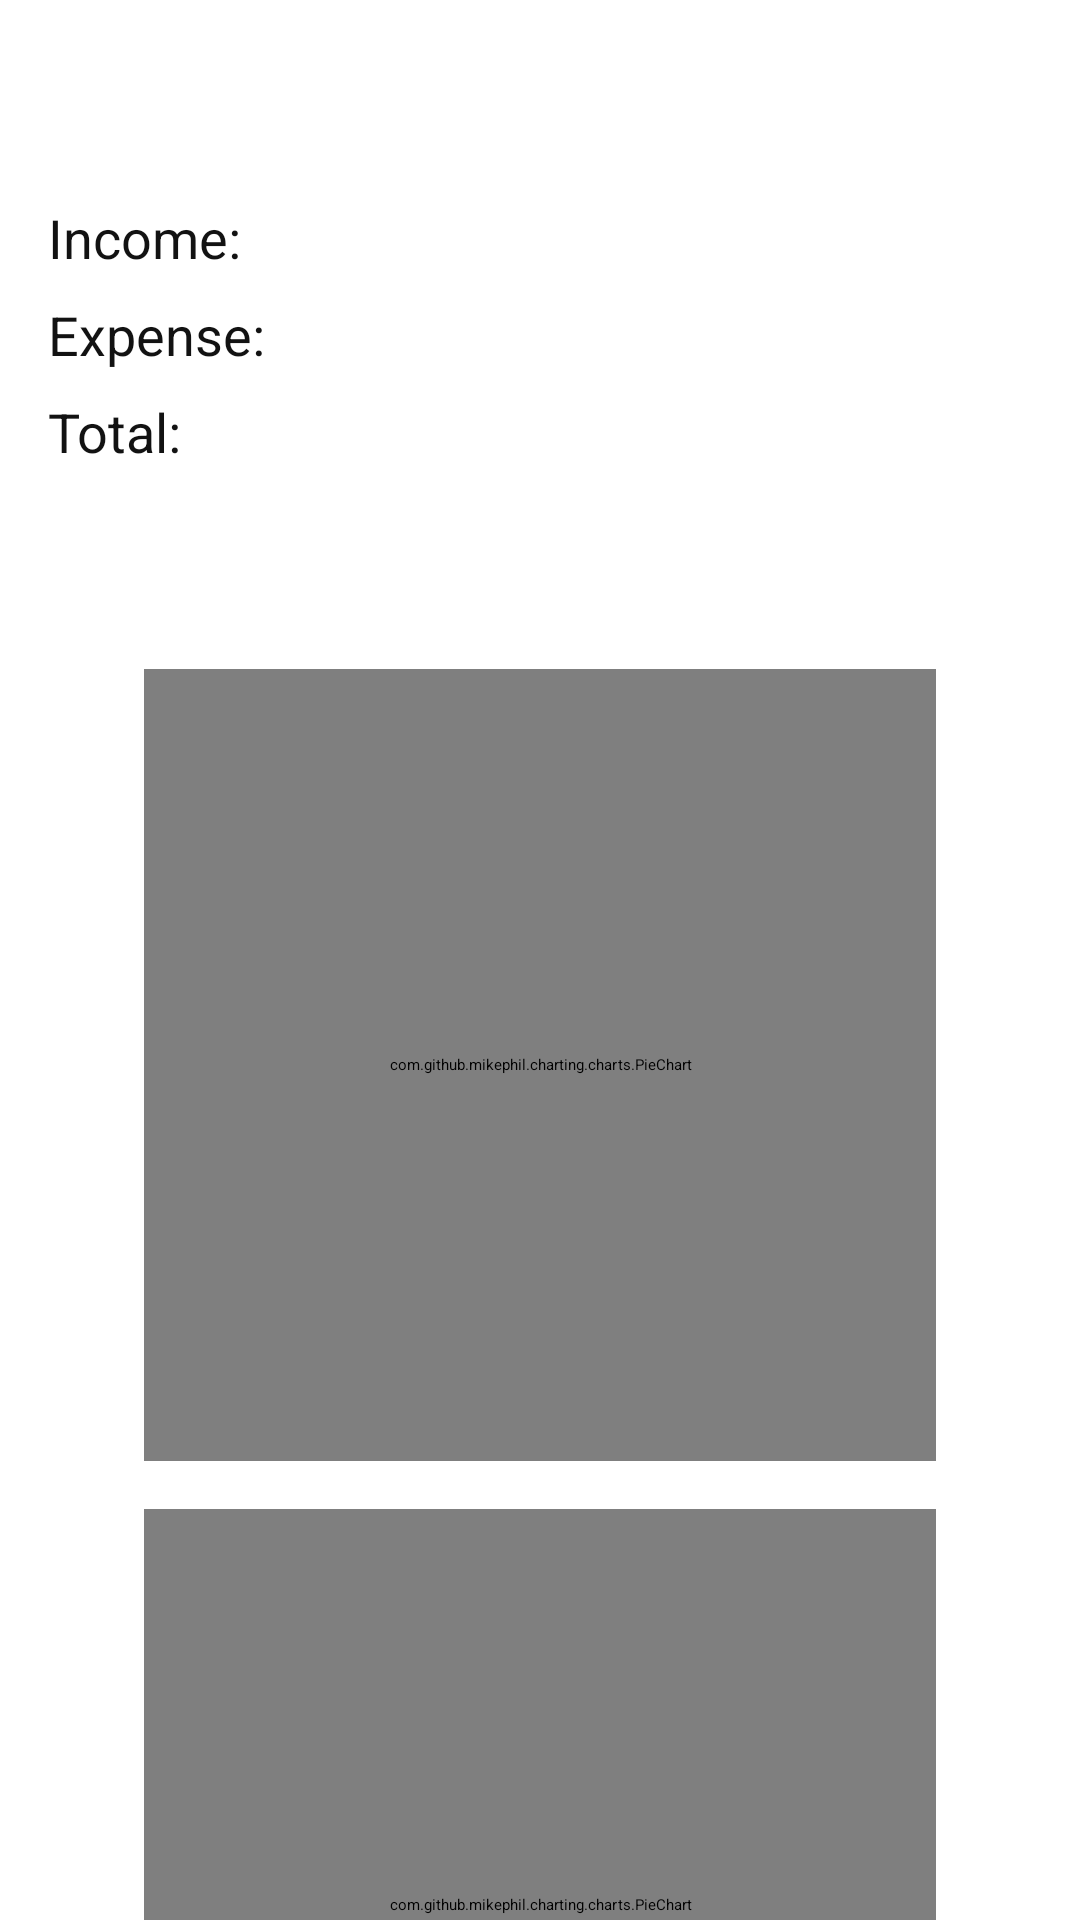

Layout XML and referenced resources for this Android screen:
<!-- AndroidManifest.xml: application theme Theme.MyApplication.Splash -->
<!-- res/layout/fragment_statistics.xml -->
<?xml version="1.0" encoding="utf-8"?>
<ScrollView xmlns:android="http://schemas.android.com/apk/res/android"
    xmlns:app="http://schemas.android.com/apk/res-auto"
    xmlns:tools="http://schemas.android.com/tools"
    android:layout_width="match_parent"
    android:layout_height="match_parent"
    android:overScrollMode="ifContentScrolls"
    tools:context=".ui.statistics.StatisticsFragment">

    <androidx.constraintlayout.widget.ConstraintLayout
        android:layout_width="match_parent"
        android:layout_height="wrap_content">

        <TextView
            android:id="@+id/overviewTextView"
            android:layout_width="0dp"
            android:layout_height="wrap_content"
            android:layout_marginTop="24dp"
            android:layout_marginHorizontal="16dp"
            android:text="@string/title_statistics_overview"
            android:textColor="?colorPrimary"
            android:textSize="20sp"
            android:textStyle="bold"
            app:layout_constraintTop_toTopOf="parent"
            app:layout_constraintStart_toStartOf="parent"
            app:layout_constraintEnd_toEndOf="parent"
            app:layout_constraintVertical_bias="0.1" />

        <TextView
            android:id="@+id/titleIncome"
            android:layout_width="0dp"
            android:layout_height="wrap_content"
            android:layout_marginTop="16dp"
            android:layout_marginStart="16dp"
            android:text="@string/title_statistics_income"
            android:textColor="@color/text"
            android:textSize="18sp"
            app:layout_constraintTop_toBottomOf="@+id/overviewTextView"
            app:layout_constraintStart_toStartOf="parent"
            app:layout_constraintEnd_toStartOf="@id/textIncome" />

        <TextView
            android:id="@+id/textIncome"
            android:layout_width="wrap_content"
            android:layout_height="wrap_content"
            android:layout_marginEnd="16dp"
            android:textColor="@color/income"
            android:textSize="18sp"
            app:layout_constraintBaseline_toBaselineOf="@id/titleIncome"
            app:layout_constraintEnd_toEndOf="parent"
            tools:text="$1200" />

        <TextView
            android:id="@+id/titleExpense"
            android:layout_width="0dp"
            android:layout_height="wrap_content"
            android:layout_marginTop="8dp"
            android:layout_marginStart="16dp"
            android:text="@string/title_statistics_expense"
            android:textColor="@color/text"
            android:textSize="18sp"
            app:layout_constraintTop_toBottomOf="@id/titleIncome"
            app:layout_constraintStart_toStartOf="parent"
            app:layout_constraintEnd_toStartOf="@id/textExpense" />

        <TextView
            android:id="@+id/textExpense"
            android:layout_width="wrap_content"
            android:layout_height="wrap_content"
            android:layout_marginEnd="16dp"
            android:textColor="@color/expense"
            android:textSize="18sp"
            app:layout_constraintBaseline_toBaselineOf="@id/titleExpense"
            app:layout_constraintEnd_toEndOf="parent"
            tools:text="$600" />

        <TextView
            android:id="@+id/titleTotal"
            android:layout_width="0dp"
            android:layout_height="wrap_content"
            android:layout_marginTop="8dp"
            android:layout_marginStart="16dp"
            android:text="@string/title_statistics_total"
            android:textColor="@color/text"
            android:textSize="18sp"
            app:layout_constraintTop_toBottomOf="@id/titleExpense"
            app:layout_constraintStart_toStartOf="parent"
            app:layout_constraintEnd_toStartOf="@id/textTotal" />

        <TextView
            android:id="@+id/textTotal"
            android:layout_width="wrap_content"
            android:layout_height="wrap_content"
            android:layout_marginEnd="16dp"
            android:textColor="?colorPrimary"
            android:textSize="18sp"
            app:layout_constraintBaseline_toBaselineOf="@id/titleTotal"
            app:layout_constraintEnd_toEndOf="parent"
            tools:text="$600" />

        <TextView
            android:id="@+id/titleTypes"
            android:layout_width="0dp"
            android:layout_height="wrap_content"
            android:layout_marginTop="24dp"
            android:layout_marginHorizontal="16dp"
            android:text="@string/title_statistics_chart"
            android:textColor="?colorPrimary"
            android:textSize="20sp"
            android:textStyle="bold"
            app:layout_constraintTop_toBottomOf="@id/titleTotal"
            app:layout_constraintStart_toStartOf="parent"
            app:layout_constraintEnd_toEndOf="parent" />

        <com.github.mikephil.charting.charts.PieChart
            android:id="@+id/chartIncome"
            android:layout_width="0dp"
            android:layout_height="0dp"
            android:layout_marginTop="16dp"
            android:layout_marginHorizontal="48dp"
            app:layout_constraintTop_toBottomOf="@id/titleTypes"
            app:layout_constraintBottom_toTopOf="@id/chartExpense"
            app:layout_constraintStart_toStartOf="parent"
            app:layout_constraintEnd_toEndOf="parent"
            app:layout_constraintDimensionRatio="1:1" />

        <com.github.mikephil.charting.charts.PieChart
            android:id="@+id/chartExpense"
            android:layout_width="0dp"
            android:layout_height="0dp"
            android:layout_marginHorizontal="48dp"
            android:layout_marginVertical="16dp"

            app:layout_constraintTop_toBottomOf="@id/chartIncome"
            app:layout_constraintBottom_toBottomOf="parent"
            app:layout_constraintStart_toStartOf="parent"
            app:layout_constraintEnd_toEndOf="parent"
            app:layout_constraintDimensionRatio="1:1" />

    </androidx.constraintlayout.widget.ConstraintLayout>

</ScrollView>
<!-- resources referenced by this layout -->
<resources>
  <color name="expense">#CF235F</color>
  <color name="income">#27AE4D</color>
  <color name="text">#121212</color>
  <string name="title_statistics_chart">Structure</string>
  <string name="title_statistics_expense">Expense:</string>
  <string name="title_statistics_income">Income:</string>
  <string name="title_statistics_overview">Overview</string>
  <string name="title_statistics_total">Total:</string>
  <style name="Theme.MyApplication.Splash" parent="Theme.SplashScreen">
          <item name="windowSplashScreenBackground">@color/white</item>
          <item name="windowSplashScreenAnimatedIcon">@drawable/ic_launcher_foreground</item>
          <item name="postSplashScreenTheme">@style/Theme.MyApplication</item>
      </style>
  <color name="white">#FFFFFFFF</color>
  <!-- drawable ic_launcher_foreground: vector/xml drawable (drawable, 2884 chars, omitted) -->
  <style name="Theme.MyApplication" parent="Theme.MaterialComponents.DayNight.NoActionBar">
          
          <item name="colorPrimary">@color/blue_500</item>
          <item name="colorPrimaryVariant">@color/blue_700</item>
          <item name="colorOnPrimary">@color/white</item>
          
          <item name="colorSecondary">@color/orange_200</item>
          <item name="colorSecondaryVariant">@color/orange_700</item>
          <item name="colorOnSecondary">@color/black</item>
          
          <item name="android:statusBarColor" tools:targetApi="l">?attr/colorPrimaryVariant</item>
          
          <item name="android:editTextStyle">
              @style/Widget.MaterialComponents.TextInputEditText.OutlinedBox.Custom
          </item>
          <item name="android:autoCompleteTextViewStyle">
              @style/Widget.MaterialComponents.AutoCompleteTextView.OutlinedBox.Custom
          </item>
      </style>
  <color name="blue_500">#2196f3</color>
  <color name="blue_700">#1976d2</color>
  <color name="orange_200">#ffcc80</color>
  <color name="orange_700">#f57c00</color>
  <color name="black">#FF000000</color>
  <style name="Widget.MaterialComponents.TextInputEditText.OutlinedBox.Custom">
          <item name="android:textColor">@color/text</item>
          <item name="android:textColorHint">@color/white</item>
      </style>
  <style name="Widget.MaterialComponents.AutoCompleteTextView.OutlinedBox.Custom">
          <item name="android:textColor">@color/text</item>
      </style>
</resources>
